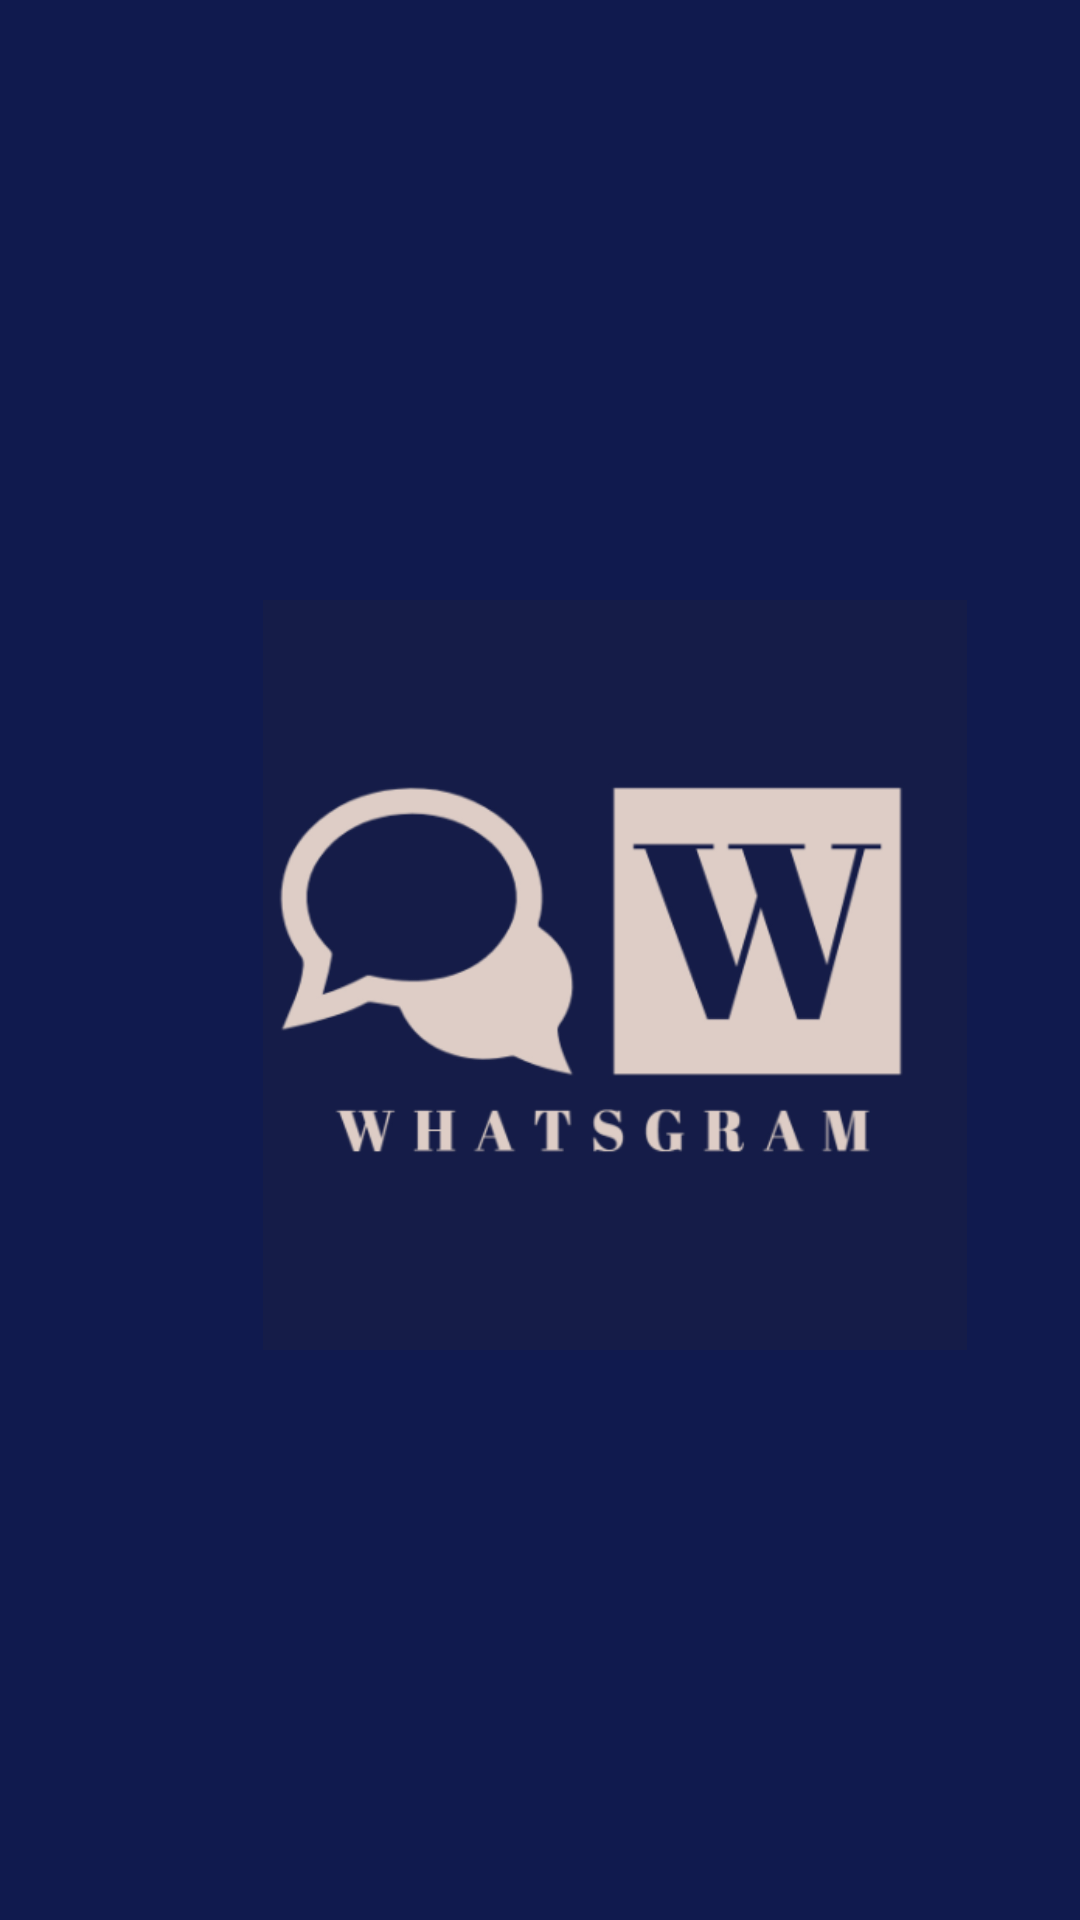

Layout XML and referenced resources for this Android screen:
<!-- AndroidManifest.xml: activity theme Theme.WhatsGramSplash -->
<!-- res/layout/activity_splash.xml -->
<?xml version="1.0" encoding="utf-8"?>
<RelativeLayout xmlns:android="http://schemas.android.com/apk/res/android"
    xmlns:app="http://schemas.android.com/apk/res-auto"
    xmlns:tools="http://schemas.android.com/tools"
    android:layout_width="match_parent"
    android:layout_height="match_parent"
    android:background="#101A4E"
    tools:context=".SplashActivity"
    android:theme="@style/Theme.WhatsGramSplash"
>


    <ImageView
        android:id="@+id/imageView"
        android:layout_marginTop="200dp"
        android:layout_marginLeft="80dp"
        android:layout_width="250dp"
        android:layout_height="250dp"
        android:src="@drawable/whatsgramlogo"
        app:layout_constraintBottom_toBottomOf="parent"
        app:layout_constraintEnd_toEndOf="parent"
        app:layout_constraintHorizontal_bias="0.559"
        app:layout_constraintStart_toStartOf="parent"
        app:layout_constraintTop_toTopOf="parent"
        app:layout_constraintVertical_bias="0.446" />


</RelativeLayout>
<!-- resources referenced by this layout -->
<resources>
  <!-- drawable whatsgramlogo: png bitmap (drawable, 36110 bytes) -->
  <style name="Theme.WhatsGramSplash" parent="Theme.MaterialComponents.DayNight.NoActionBar">
          
          <item name="colorPrimary">@color/purple_700</item>
          <item name="colorPrimaryVariant">@color/purple_700</item>
          <item name="colorOnPrimary">@color/white</item>
          
          <item name="colorSecondary">@color/teal_200</item>
          <item name="colorSecondaryVariant">@color/teal_700</item>
          <item name="colorOnSecondary">@color/black</item>
          
          <item name="android:statusBarColor" tools:targetApi="l">?attr/colorPrimaryVariant</item>
          
      </style>
  <!-- not gathered from this repository: default colours our renderer supplied (Android Studio template values) -->
  <color name="purple_700">#FF3700B3</color>
  <color name="teal_200">#FF03DAC5</color>
  <color name="teal_700">#FF018786</color>
  <color name="black">#FF000000</color>
  <color name="white">#FFFFFFFF</color>
</resources>
